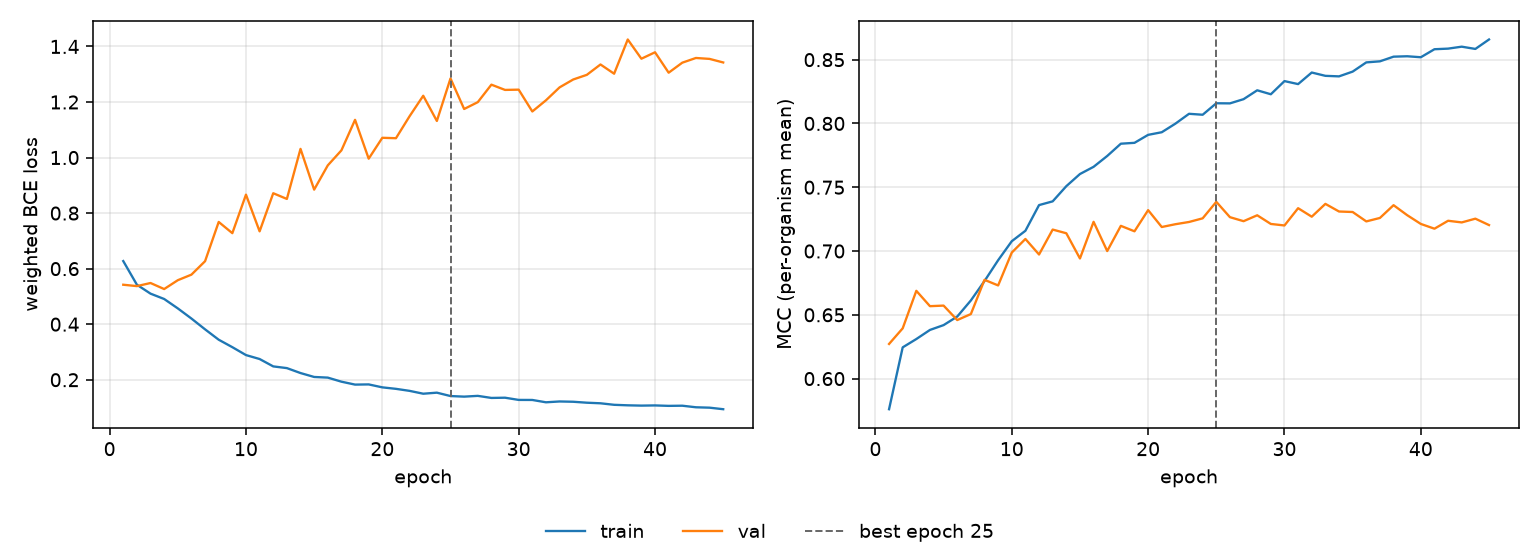

Values plotted in this chart, from the file beside it:
epoch, tr_loss, vl_loss, tr_mcc, vl_mcc, is_best
1, 0.6273, 0.5421, 0.576, 0.6272, False
2, 0.5422, 0.5371, 0.6245, 0.6394, False
3, 0.51, 0.5483, 0.631, 0.6688, False
4, 0.4907, 0.5265, 0.6381, 0.6568, False
5, 0.4569, 0.5584, 0.6419, 0.6572, False
6, 0.4203, 0.5784, 0.6486, 0.6459, False
7, 0.3814, 0.6268, 0.6613, 0.6506, False
8, 0.3441, 0.7681, 0.6765, 0.6774, False
9, 0.3172, 0.7277, 0.6928, 0.673, False
10, 0.2888, 0.8664, 0.7077, 0.6988, False
11, 0.2746, 0.7343, 0.7159, 0.7095, False
12, 0.248, 0.8715, 0.736, 0.6973, False
13, 0.2419, 0.851, 0.7389, 0.7168, False
14, 0.2241, 1.031, 0.7508, 0.7139, False
15, 0.21, 0.8845, 0.7604, 0.6942, False
16, 0.2076, 0.9719, 0.766, 0.7229, False
17, 0.193, 1.026, 0.7745, 0.7, False
18, 0.1825, 1.136, 0.7841, 0.7197, False
19, 0.1832, 0.9959, 0.7848, 0.7155, False
20, 0.1726, 1.071, 0.7911, 0.732, False
21, 0.1672, 1.07, 0.7931, 0.7188, False
22, 0.1599, 1.149, 0.7998, 0.721, False
23, 0.1497, 1.223, 0.8076, 0.7228, False
24, 0.1534, 1.132, 0.8068, 0.7256, False
25, 0.1413, 1.285, 0.8158, 0.7386, True
26, 0.1392, 1.175, 0.8157, 0.7265, False
27, 0.1419, 1.199, 0.819, 0.7234, False
28, 0.1345, 1.262, 0.826, 0.728, False
29, 0.1353, 1.244, 0.8229, 0.7212, False
30, 0.1274, 1.244, 0.8332, 0.72, False
31, 0.1272, 1.166, 0.8308, 0.7336, False
32, 0.1188, 1.206, 0.8399, 0.7269, False
33, 0.1218, 1.253, 0.8373, 0.737, False
34, 0.1207, 1.281, 0.8369, 0.731, False
35, 0.1173, 1.298, 0.8406, 0.7306, False
36, 0.1152, 1.335, 0.8479, 0.7232, False
37, 0.1097, 1.302, 0.8487, 0.7259, False
38, 0.1079, 1.425, 0.8523, 0.7359, False
39, 0.1068, 1.356, 0.8527, 0.7281, False
40, 0.1075, 1.379, 0.8519, 0.7212, False
41, 0.1059, 1.306, 0.8582, 0.7175, False
42, 0.1065, 1.342, 0.8586, 0.7237, False
43, 0.1008, 1.359, 0.8602, 0.7224, False
44, 0.0994, 1.355, 0.8584, 0.7254, False
45, 0.09388, 1.342, 0.8658, 0.7204, False
